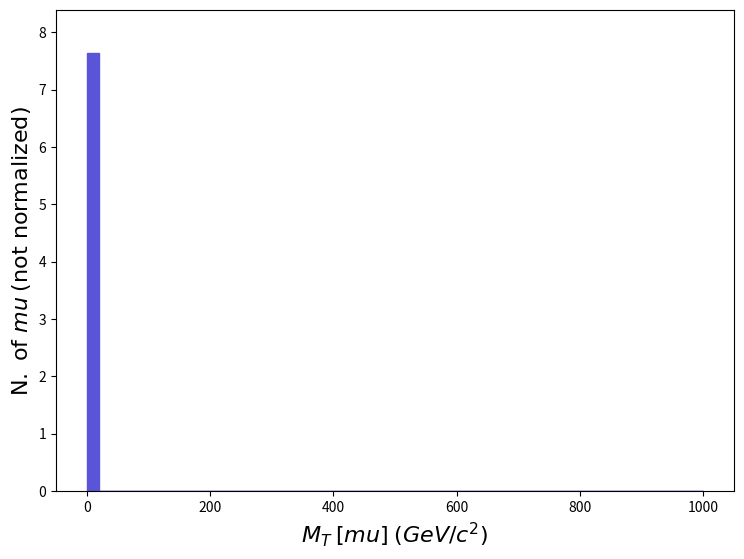

Write Python code to recreate this figure. (Note: this script raises an exception after producing the figure.)
def selection_50():

    # Library import
    import numpy
    import matplotlib
    import matplotlib.pyplot   as plt
    import matplotlib.gridspec as gridspec

    # Library version
    matplotlib_version = matplotlib.__version__
    numpy_version      = numpy.__version__

    # Histo binning
    xBinning = numpy.linspace(0.0,1000.0,51,endpoint=True)

    # Creating data sequence: middle of each bin
    xData = numpy.array([10.0,30.0,50.0,70.0,90.0,110.0,130.0,150.0,170.0,190.0,210.0,230.0,250.0,270.0,290.0,310.0,330.0,350.0,370.0,390.0,410.0,430.0,450.0,470.0,490.0,510.0,530.0,550.0,570.0,590.0,610.0,630.0,650.0,670.0,690.0,710.0,730.0,750.0,770.0,790.0,810.0,830.0,850.0,870.0,890.0,910.0,930.0,950.0,970.0,990.0])

    # Creating weights for histo: y51_MT_0
    y51_MT_0_weights = numpy.array([7.631228,0.0,0.0,0.0,0.0,0.0,0.0,0.0,0.0,0.0,0.0,0.0,0.0,0.0,0.0,0.0,0.0,0.0,0.0,0.0,0.0,0.0,0.0,0.0,0.0,0.0,0.0,0.0,0.0,0.0,0.0,0.0,0.0,0.0,0.0,0.0,0.0,0.0,0.0,0.0,0.0,0.0,0.0,0.0,0.0,0.0,0.0,0.0,0.0,0.0])

    # Creating a new Canvas
    fig   = plt.figure(figsize=(8.75,6.25),dpi=80)
    frame = gridspec.GridSpec(1,1)
    pad   = fig.add_subplot(frame[0])

    # Creating a new Stack
    pad.hist(x=xData, bins=xBinning, weights=y51_MT_0_weights,\
             label="$testset$", histtype="stepfilled", rwidth=1.0,\
             color="#5954d8", edgecolor="#5954d8", linewidth=1, linestyle="solid",\
             bottom=None, cumulative=False, density=False, align="mid", orientation="vertical")


    # Axis
    plt.rc('text',usetex=False)
    plt.xlabel(r"$M_{T}$ $[ mu ]$ $(GeV/c^{2})$ ",\
               fontsize=16,color="black")
    plt.ylabel(r"$\mathrm{N.}\ \mathrm{of}\ mu$ $(\mathrm{not}\ \mathrm{normalized})$",\
               fontsize=16,color="black")

    # Boundary of y-axis
    ymax=(y51_MT_0_weights).max()*1.1
    ymin=0 # linear scale
    #ymin=min([x for x in (y51_MT_0_weights) if x])/100. # log scale
    plt.gca().set_ylim(ymin,ymax)

    # Log/Linear scale for X-axis
    plt.gca().set_xscale("linear")
    #plt.gca().set_xscale("log",nonpositive="clip")

    # Log/Linear scale for Y-axis
    plt.gca().set_yscale("linear")
    #plt.gca().set_yscale("log",nonpositive="clip")

    # Saving the image
    plt.savefig('../../HTML/MadAnalysis5job_0/selection_50.png')
    plt.savefig('../../PDF/MadAnalysis5job_0/selection_50.png')
    plt.savefig('../../DVI/MadAnalysis5job_0/selection_50.eps')

# Running!
if __name__ == '__main__':
    selection_50()
